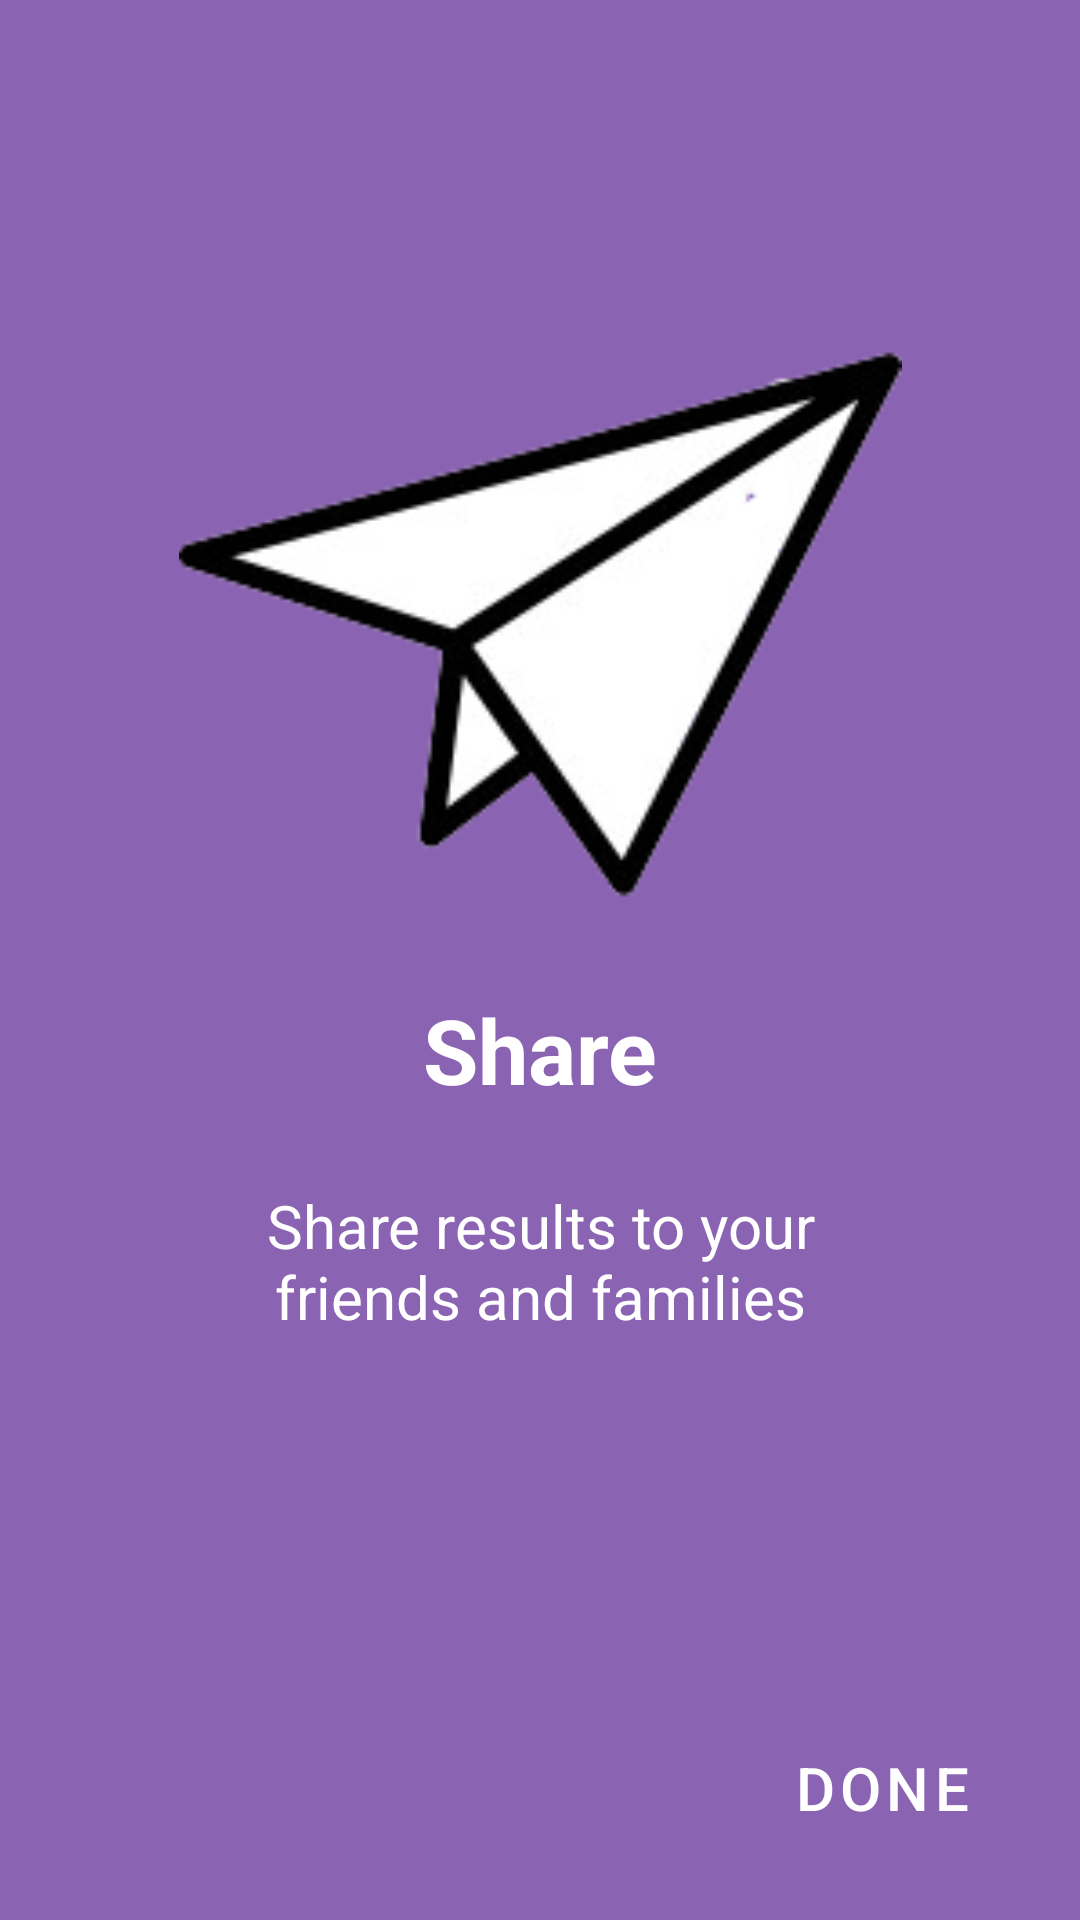

The Android layout XML behind this screen, and the referenced resources:
<!-- AndroidManifest.xml: application theme Theme.SeniorResearchProject -->
<!-- res/layout/fragment_third_screen.xml -->
<?xml version="1.0" encoding="utf-8"?>
<androidx.constraintlayout.widget.ConstraintLayout xmlns:android="http://schemas.android.com/apk/res/android"
    xmlns:tools="http://schemas.android.com/tools"
    android:layout_width="match_parent"
    android:layout_height="match_parent"
    xmlns:app="http://schemas.android.com/apk/res-auto"
    tools:context=".onboarding.screen.FirstScreen"
    android:background="@color/backGround3">

    <TextView
        android:id="@+id/header"
        android:layout_width="wrap_content"
        android:layout_height="wrap_content"
        android:text="Share"
        app:layout_constraintEnd_toEndOf="parent"
        app:layout_constraintStart_toStartOf="parent"
        android:textStyle="bold"
        android:textSize="30dp"
        app:layout_constraintTop_toTopOf="parent"
        app:layout_constraintBottom_toBottomOf="parent"
        app:layout_constraintVertical_bias=".55"
        android:textColor="@color/white"/>

    <TextView
        android:id="@+id/desc"
        android:layout_width="200dp"
        android:gravity="center"
        android:layout_height="wrap_content"
        android:text="Share results to your friends and families"
        app:layout_constraintEnd_toEndOf="parent"
        app:layout_constraintStart_toStartOf="parent"
        android:textSize="20dp"
        app:layout_constraintTop_toTopOf="parent"
        app:layout_constraintBottom_toBottomOf="parent"
        app:layout_constraintVertical_bias=".67"
        android:textColor="@color/white"/>

    <Button
        android:id="@+id/done"
        android:layout_width="wrap_content"
        android:layout_height="wrap_content"
        android:layout_marginEnd="20dp"
        android:layout_marginRight="20dp"
        android:layout_marginBottom="20dp"
        android:background="@android:color/transparent"
        android:text="Done"
        android:textSize="20dp"
        app:layout_constraintBottom_toBottomOf="parent"
        app:layout_constraintEnd_toEndOf="parent"
        android:onClick="skip"/>

    <ImageView
        android:id="@+id/imageView6"
        android:layout_width="274dp"
        android:layout_height="241dp"
        android:src="@drawable/share"
        app:layout_constraintBottom_toBottomOf="parent"
        app:layout_constraintEnd_toEndOf="parent"
        app:layout_constraintStart_toStartOf="parent"
        app:layout_constraintTop_toTopOf="parent"
        app:layout_constraintVertical_bias=".22" />

</androidx.constraintlayout.widget.ConstraintLayout>
<!-- resources referenced by this layout -->
<resources>
  <color name="backGround3">#FF8A63B2</color>
  <color name="white">#FFFFFFFF</color>
  <!-- drawable share: png bitmap (drawable, 16691 bytes) -->
  <style name="Theme.SeniorResearchProject" parent="Theme.MaterialComponents.DayNight.DarkActionBar">
          
          <item name="colorPrimary">@color/purple_500</item>
          <item name="colorPrimaryVariant">@color/purple_700</item>
          <item name="colorOnPrimary">@color/white</item>
          
          <item name="colorSecondary">@color/teal_200</item>
          <item name="colorSecondaryVariant">@color/teal_700</item>
          <item name="colorOnSecondary">@color/black</item>
          
          <item name="android:statusBarColor" tools:targetApi="l">?attr/colorPrimaryVariant</item>
          
      </style>
  <color name="purple_500">#FF6200EE</color>
  <color name="purple_700">#FF3700B3</color>
  <color name="teal_200">#FF03DAC5</color>
  <color name="teal_700">#FF018786</color>
  <color name="black">#FF000000</color>
</resources>
